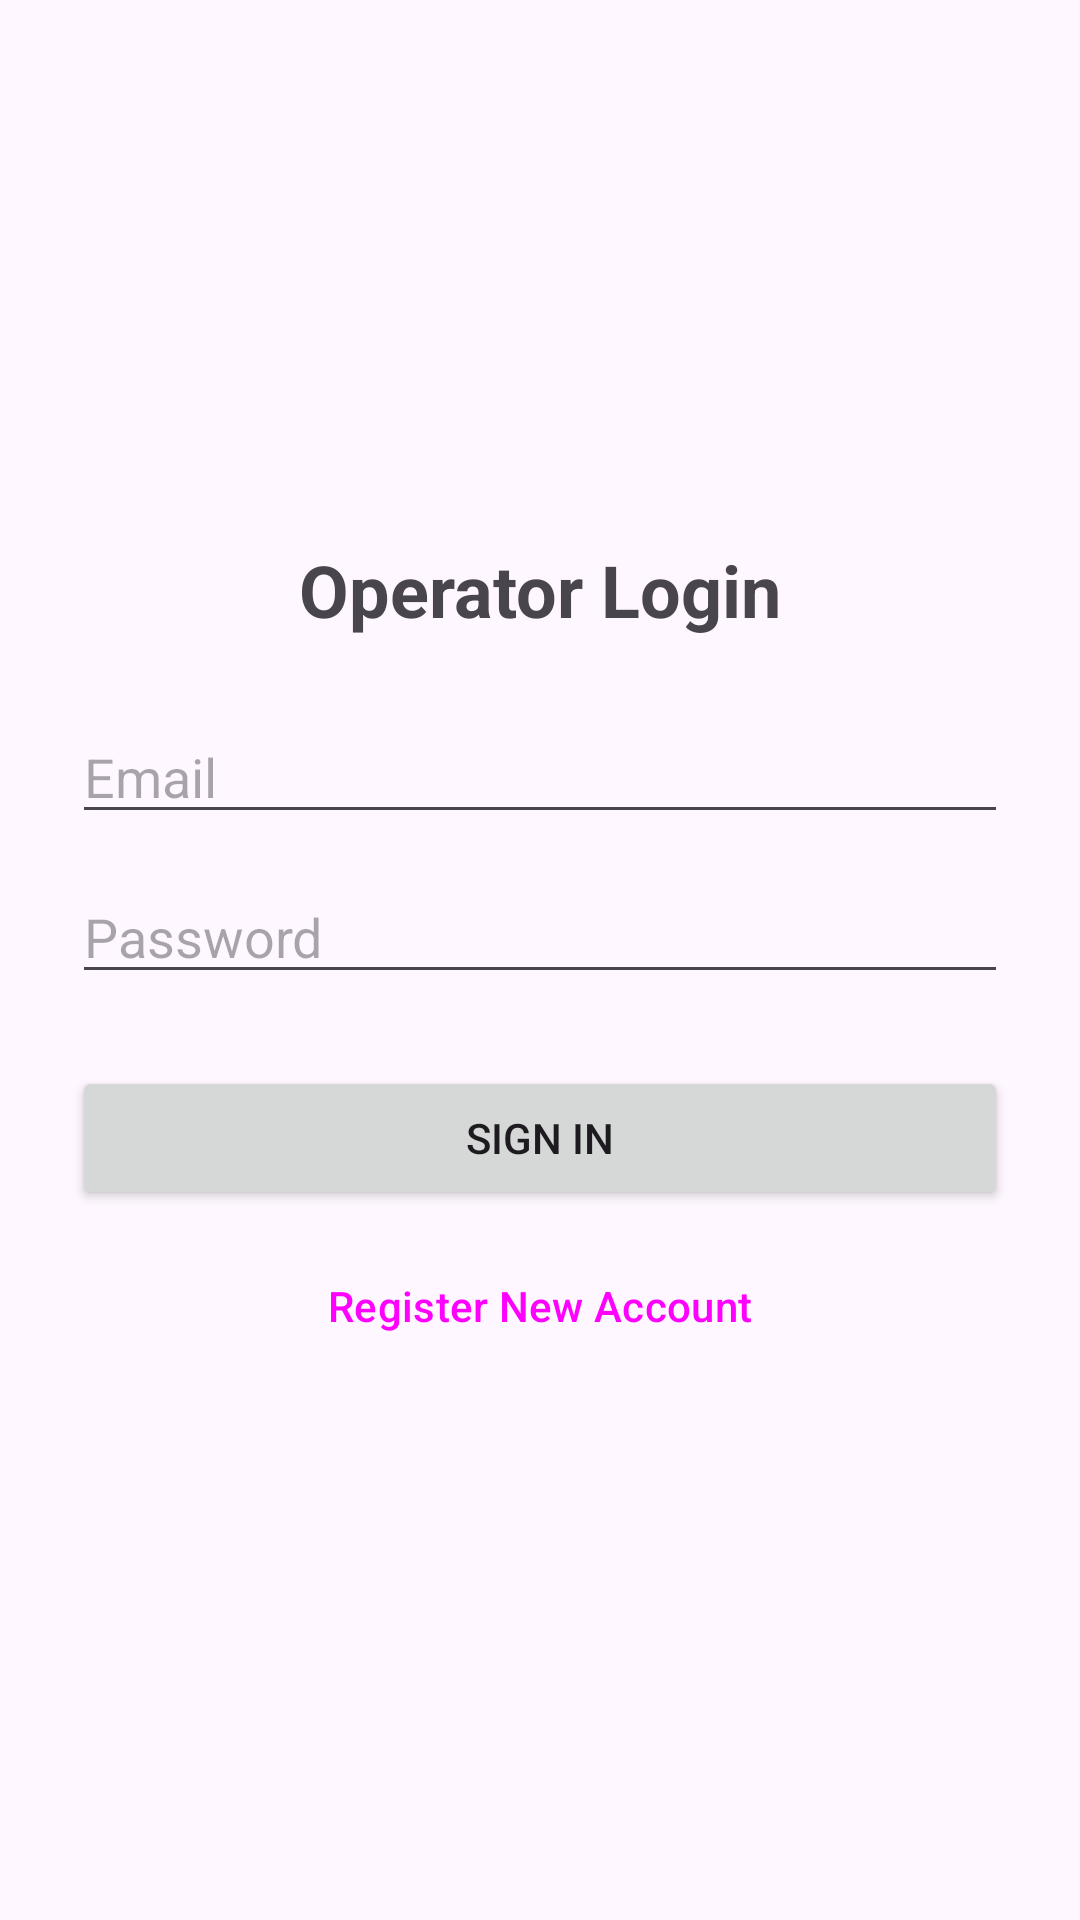

This screen was rendered from an Android layout file. Write that file and the resources it references.
<!-- AndroidManifest.xml: application theme Theme.RealTimeDeliveryAndOperationsTracker -->
<!-- res/layout/activity_login.xml -->
<?xml version="1.0" encoding="utf-8"?>
<LinearLayout xmlns:android="http://schemas.android.com/apk/res/android"
    android:layout_width="match_parent"
    android:layout_height="match_parent"
    android:orientation="vertical"
    android:padding="24dp"
    android:gravity="center">

    <TextView
        android:layout_width="wrap_content"
        android:layout_height="wrap_content"
        android:text="Operator Login"
        android:textSize="24sp"
        android:textStyle="bold"
        android:layout_marginBottom="24dp" />

    <EditText
        android:id="@+id/etEmail"
        android:layout_width="match_parent"
        android:layout_height="wrap_content"
        android:hint="Email"
        android:inputType="textEmailAddress" />

    <EditText
        android:id="@+id/etPassword"
        android:layout_width="match_parent"
        android:layout_height="wrap_content"
        android:hint="Password"
        android:inputType="textPassword"
        android:layout_marginTop="12dp" />

    <Button
        android:id="@+id/btnLogin"
        android:layout_width="match_parent"
        android:layout_height="wrap_content"
        android:layout_marginTop="24dp"
        android:text="Sign In" />

    <Button
        android:id="@+id/btnRegister"
        android:layout_width="match_parent"
        android:layout_height="wrap_content"
        android:layout_marginTop="8dp"
        android:text="Register New Account"
        style="?attr/materialButtonOutlinedStyle" />

</LinearLayout>
<!-- resources referenced by this layout -->
<resources>
  <style name="Theme.RealTimeDeliveryAndOperationsTracker" parent="Base.Theme.RealTimeDeliveryAndOperationsTracker" />
  <style name="Base.Theme.RealTimeDeliveryAndOperationsTracker" parent="Theme.Material3.DayNight.NoActionBar">
          
          
      </style>
</resources>
